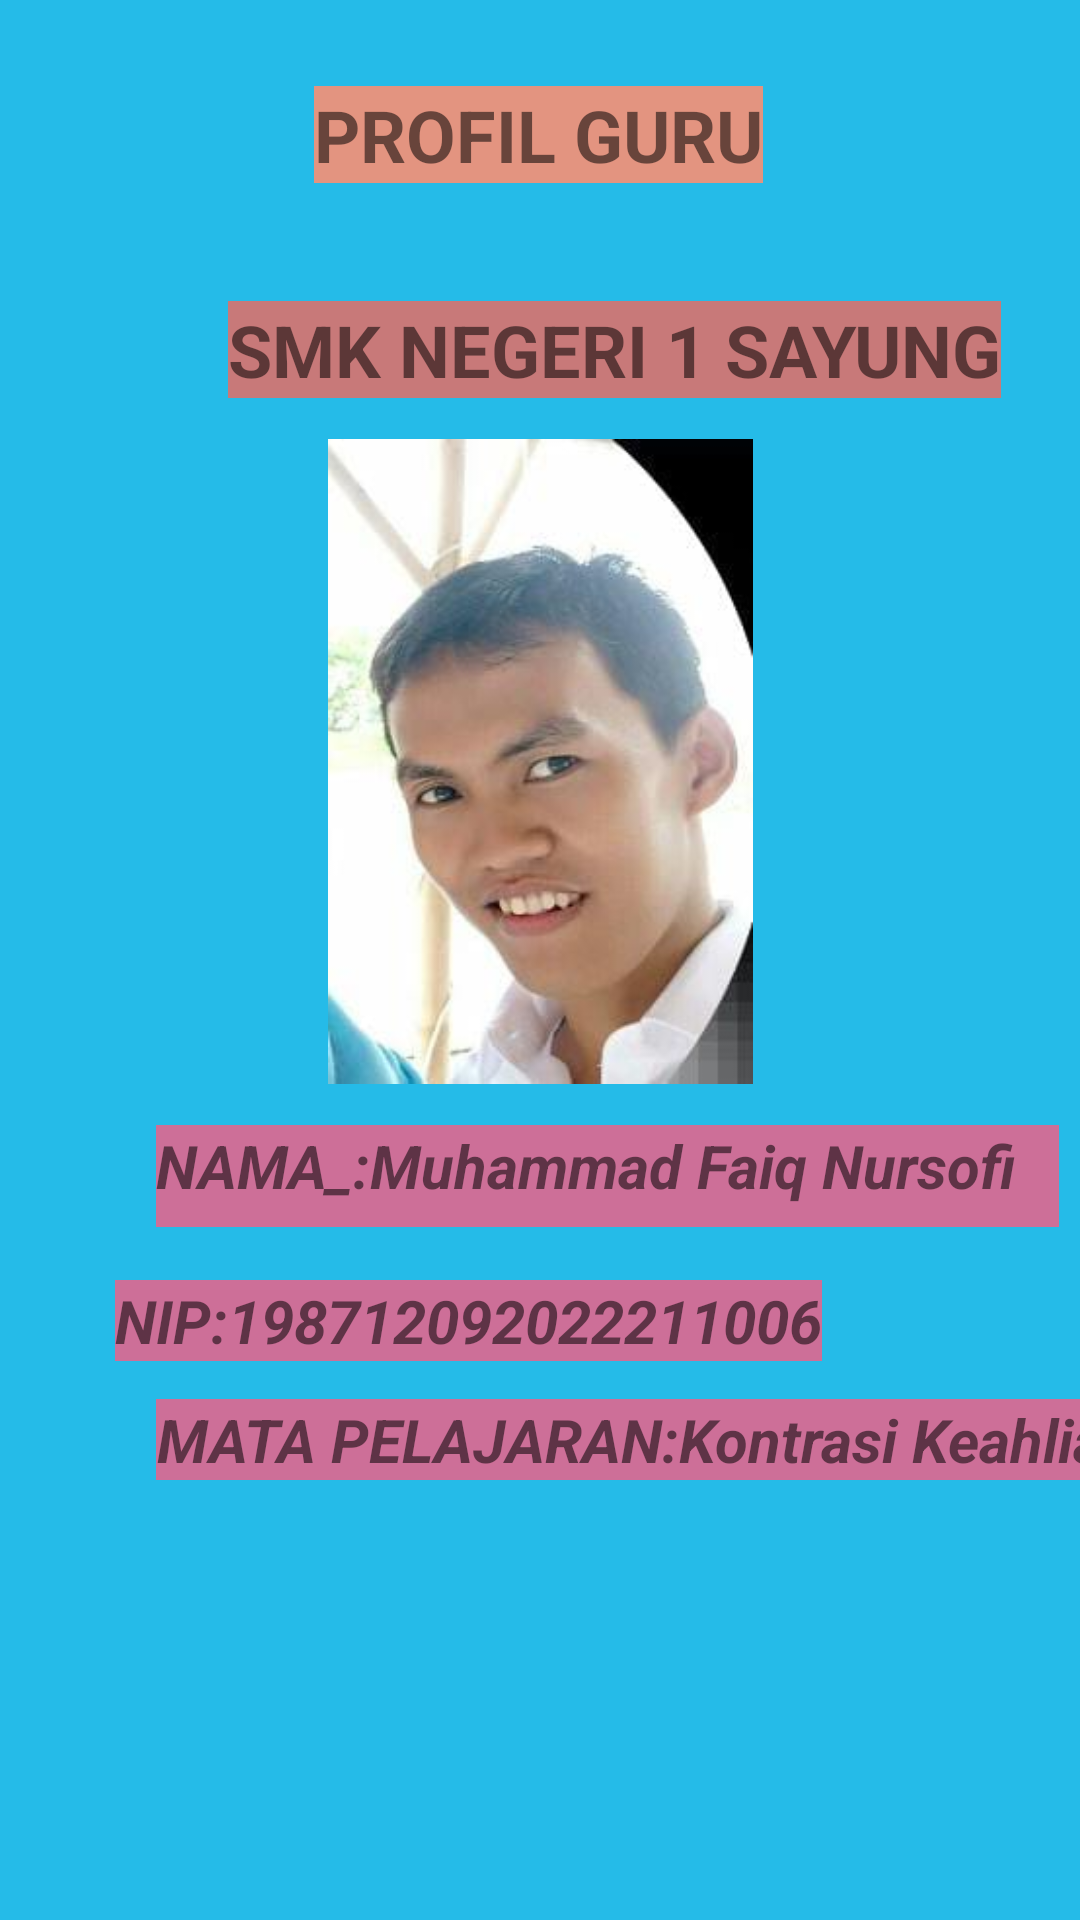

Write the Android layout XML for this screen, with the resource values it uses.
<!-- AndroidManifest.xml: application theme Theme.Nabila_project1 -->
<!-- res/layout/activity_main2.xml -->
<?xml version="1.0" encoding="utf-8"?>
<androidx.constraintlayout.widget.ConstraintLayout xmlns:android="http://schemas.android.com/apk/res/android"
    xmlns:app="http://schemas.android.com/apk/res-auto"
    xmlns:tools="http://schemas.android.com/tools"
    android:layout_width="match_parent"
    android:layout_height="match_parent"
    android:background="#25BBE8"
    tools:context=".MainActivity2">

    <TextView
        android:id="@+id/textView6"
        android:layout_width="wrap_content"
        android:layout_height="wrap_content"
        android:background="#E39480"
        android:fontFamily="sans-serif"
        android:text="PROFIL GURU"
        android:textAlignment="viewStart"
        android:textSize="24sp"
        android:textStyle="bold"
        app:layout_constraintBottom_toBottomOf="parent"
        app:layout_constraintEnd_toEndOf="parent"
        app:layout_constraintHorizontal_bias="0.498"
        app:layout_constraintStart_toStartOf="parent"
        app:layout_constraintTop_toTopOf="parent"
        app:layout_constraintVertical_bias="0.047" />

    <TextView
        android:id="@+id/textView7"
        android:layout_width="wrap_content"
        android:layout_height="wrap_content"
        android:layout_marginStart="76dp"
        android:background="#C87979"
        android:text="SMK NEGERI 1 SAYUNG"
        android:textSize="24sp"
        android:textStyle="bold"
        app:layout_constraintBottom_toBottomOf="parent"
        app:layout_constraintStart_toStartOf="parent"
        app:layout_constraintTop_toTopOf="parent"
        app:layout_constraintVertical_bias="0.165" />

    <TextView
        android:id="@+id/textView8"
        android:layout_width="301dp"
        android:layout_height="34dp"
        android:layout_marginStart="52dp"
        android:background="#CD6F98"
        android:text="NAMA_:Muhammad Faiq Nursofi"
        android:textAllCaps="false"
        android:textSize="20sp"
        android:textStyle="bold|italic"
        app:layout_constraintBottom_toBottomOf="parent"
        app:layout_constraintStart_toStartOf="parent"
        app:layout_constraintTop_toTopOf="parent"
        app:layout_constraintVertical_bias="0.619" />

    <TextView
        android:id="@+id/textView9"
        android:layout_width="wrap_content"
        android:layout_height="wrap_content"
        android:background="#CD6F98"
        android:text="NIP:198712092022211006"
        android:textSize="20sp"
        android:textStyle="bold|italic"
        app:layout_constraintBottom_toBottomOf="parent"
        app:layout_constraintEnd_toEndOf="parent"
        app:layout_constraintHorizontal_bias="0.309"
        app:layout_constraintStart_toStartOf="parent"
        app:layout_constraintTop_toTopOf="parent"
        app:layout_constraintVertical_bias="0.696" />

    <TextView
        android:id="@+id/textView10"
        android:layout_width="wrap_content"
        android:layout_height="wrap_content"
        android:layout_marginStart="52dp"
        android:background="#CD6F98"
        android:text="MATA PELAJARAN:Kontrasi Keahlian SP"
        android:textAlignment="center"
        android:textSize="20sp"
        android:textStyle="bold|italic"
        app:layout_constraintBottom_toBottomOf="parent"
        app:layout_constraintStart_toStartOf="parent"
        app:layout_constraintTop_toTopOf="parent"
        app:layout_constraintVertical_bias="0.761" />

    <ImageView
        android:id="@+id/imageView"
        android:layout_width="153dp"
        android:layout_height="215dp"
        app:layout_constraintBottom_toBottomOf="parent"
        app:layout_constraintEnd_toEndOf="parent"
        app:layout_constraintStart_toStartOf="parent"
        app:layout_constraintTop_toTopOf="parent"
        app:layout_constraintVertical_bias="0.344"
        app:srcCompat="@drawable/profilguru2" />
</androidx.constraintlayout.widget.ConstraintLayout>
<!-- resources referenced by this layout -->
<resources>
  <!-- drawable profilguru2: jpeg bitmap (drawable, 9278 bytes) -->
  <style name="Theme.Nabila_project1" parent="Theme.MaterialComponents.DayNight.DarkActionBar">
          
          <item name="colorPrimary">@color/purple_500</item>
          <item name="colorPrimaryVariant">@color/purple_700</item>
          <item name="colorOnPrimary">@color/white</item>
          
          <item name="colorSecondary">@color/teal_200</item>
          <item name="colorSecondaryVariant">@color/teal_700</item>
          <item name="colorOnSecondary">@color/black</item>
          
          <item name="android:statusBarColor">?attr/colorPrimaryVariant</item>
          
      </style>
  <!-- not gathered from this repository: default colours our renderer supplied (Android Studio template values) -->
  <color name="purple_500">#FF6200EE</color>
  <color name="purple_700">#FF3700B3</color>
  <color name="teal_200">#FF03DAC5</color>
  <color name="teal_700">#FF018786</color>
  <color name="black">#FF000000</color>
  <color name="white">#FFFFFFFF</color>
</resources>
